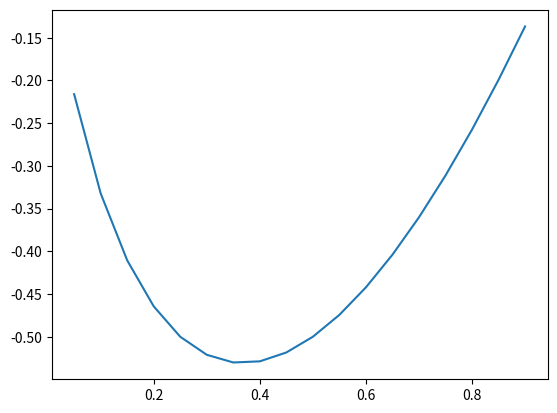

This figure's Python source:
import numpy as np
from matplotlib import pyplot as plt

def entropy(x):
    return x*np.log2(x)

seq = range(5,95, 5)
lst=[]
xlist =[]
for item in seq:
    item /= 100
    xlist.append(item)
    lst.append(entropy(item))

plt.plot(xlist, lst)
plt.show()

entropy(1)
entropy(0.1)

tuple(lst)



